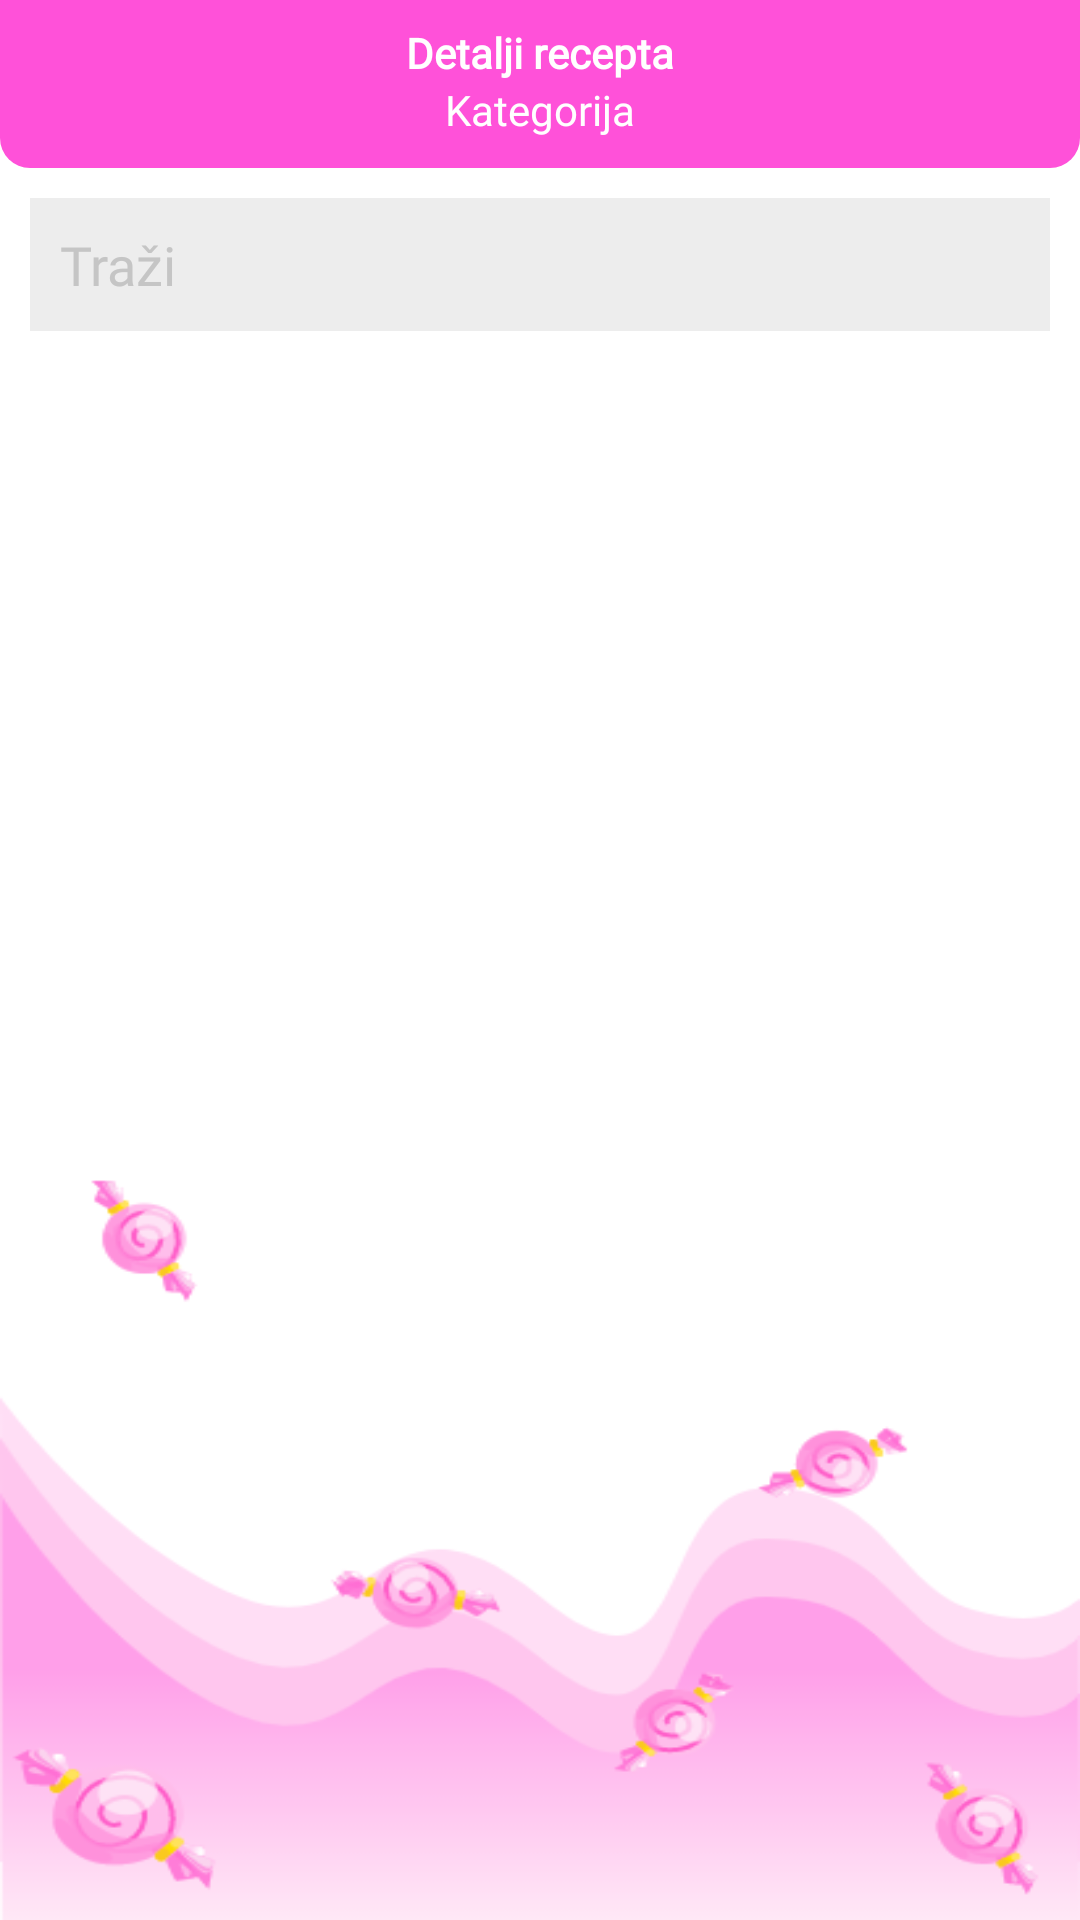

Reconstruct the res/layout file that produces this screen, plus the resources it refers to.
<!-- AndroidManifest.xml: application theme Theme.MaterialComponents.Light.NoActionBar -->
<!-- res/layout/activity_recipe_list_admin.xml -->
<?xml version="1.0" encoding="utf-8"?>
<RelativeLayout xmlns:android="http://schemas.android.com/apk/res/android"
    xmlns:app="http://schemas.android.com/apk/res-auto"
    xmlns:tools="http://schemas.android.com/tools"
    android:layout_width="match_parent"
    android:layout_height="match_parent"
    android:background="@drawable/back04"
    tools:context=".activities.RecipeListAdminActivity">

    <RelativeLayout
        android:id="@+id/toolbarRL"
        android:layout_width="match_parent"
        android:layout_height="?actionBarSize"
        android:background="@drawable/shape_toolbar02">

        <ImageButton
            android:id="@+id/backBtn"
            android:layout_width="wrap_content"
            android:layout_height="wrap_content"
            android:layout_margin="10dp"
            android:background="@android:color/transparent"
            android:layout_centerVertical="true"
            android:layout_marginStart="10dp"
            android:padding="10dp"
            android:src="@drawable/ic_back_white"/>

        
        <TextView
            android:id="@+id/titleTv"
            android:layout_width="wrap_content"
            android:layout_height="wrap_content"
            android:text="Detalji recepta"
            android:fontFamily="@font/nunito_regular"
            android:layout_centerHorizontal="true"
            android:layout_marginTop="8dp"
            android:textColor="@color/white"
            android:textStyle="bold"/>
        <TextView
            android:id="@+id/subTitleTv"
            android:layout_width="wrap_content"
            android:layout_height="wrap_content"
            android:text="Kategorija"
            android:fontFamily="@font/nunito_regular"
            android:layout_centerHorizontal="true"
            android:textColor="@color/white"
            android:layout_below="@id/titleTv" />

    </RelativeLayout>

    <EditText
        android:id="@+id/searchEt"
        android:layout_width="match_parent"
        android:layout_height="wrap_content"
        android:layout_below="@+id/toolbarRL"
        android:layout_marginStart="10dp"
        android:layout_marginTop="10dp"
        android:layout_marginEnd="10dp"
        android:background="@color/gray03"
        android:drawableStart="@drawable/ic_search"
        android:hint="Traži"
        android:fontFamily="@font/nunito_regular"
        android:drawablePadding="10dp"
        android:padding="10dp"
        android:textColorHint="@color/gray01"
        android:textColor="@color/black"/>

    
    <androidx.recyclerview.widget.RecyclerView
        android:id="@+id/recipesRv"
        android:layout_width="match_parent"
        android:layout_height="match_parent"
        android:layout_below="@+id/searchEt"
        android:layout_marginStart="10dp"
        android:layout_marginTop="10dp"
        android:layout_marginEnd="10dp"
        android:layout_marginBottom="10dp"
        app:layoutManager="androidx.recyclerview.widget.LinearLayoutManager"
        tools:listitem="@layout/row_recipe_admin" />


</RelativeLayout>
<!-- res/layout/row_recipe_admin.xml (included above) -->
<?xml version="1.0" encoding="utf-8"?>
<androidx.cardview.widget.CardView xmlns:android="http://schemas.android.com/apk/res/android"
    android:layout_width="match_parent"
    android:layout_height="140dp"
    xmlns:app="http://schemas.android.com/apk/res-auto"
    android:layout_marginBottom="5dp"
    app:cardCornerRadius="5dp"
    app:cardElevation="0dp"
    app:contentPadding="5dp">

    <RelativeLayout
        android:layout_width="match_parent"
        android:layout_height="match_parent">

        <RelativeLayout
            android:id="@+id/pdfRl"
            android:layout_width="100dp"
            android:layout_height="140dp"
            android:layout_marginEnd="5dp"
            android:background="@color/gray02">

            <com.github.barteksc.pdfviewer.PDFView
                android:id="@+id/pdfView"
                android:layout_width="match_parent"
                android:layout_height="match_parent"/>

            <ProgressBar
                android:id="@+id/progressBar"
                android:layout_width="match_parent"
                android:layout_height="match_parent"/>

        </RelativeLayout>

        
        <TextView
            android:id="@+id/titleTv"
            style="@style/TextAppearance.MaterialComponents.Headline6"
            android:layout_width="match_parent"
            android:layout_height="wrap_content"
            android:layout_toEndOf="@+id/pdfRl"
            android:layout_toStartOf="@+id/moreBtn"
            android:maxLines="1"
            android:text="Recept naslov"
            android:fontFamily="@font/nunito_regular"
            android:ellipsize="end"/>

        
        <TextView
            android:id="@+id/descriptionTv"
            style="@style/TextAppearance.MaterialComponents.Body2"
            android:layout_width="match_parent"
            android:layout_height="wrap_content"
            android:layout_below="@+id/titleTv"
            android:layout_marginTop="8dp"
            android:ellipsize="end"
            android:layout_toEndOf="@+id/pdfRl"
            android:maxLines="4"
            android:text="Opis recepta"/>

        
        <TextView
            android:id="@+id/categoryTv"
            style="@style/TextAppearance.MaterialComponents.Caption"
            android:layout_width="wrap_content"
            android:layout_height="wrap_content"
            android:layout_alignParentEnd="true"
            android:layout_alignParentBottom="true"
            android:maxLines="1"
            android:text="Kategorija"/>

        
        <TextView
            android:id="@+id/dateTv"
            style="@style/TextAppearance.MaterialComponents.Caption"
            android:layout_width="wrap_content"
            android:layout_height="wrap_content"
            android:layout_alignParentBottom="true"
            android:layout_toEndOf="@id/pdfRl"
            android:maxLines="1"
            android:text="dd/MM/yyyy"/>

        <ImageButton
            android:id="@+id/moreBtn"
            android:layout_width="wrap_content"
            android:layout_height="wrap_content"
            android:src="@drawable/ic_more_black"
            android:layout_alignParentEnd="true"
            android:padding="5dp"
            android:background="@android:color/transparent"/>


    </RelativeLayout>







</androidx.cardview.widget.CardView>
<!-- resources referenced by this layout -->
<resources>
  <color name="black">#FF000000</color>
  <color name="gray01">#c5c5c5</color>
  <color name="gray02">#777777</color>
  <color name="gray03">#EDEDED</color>
  <color name="white">#FFFFFFFF</color>
  <!-- drawable back04: png bitmap (drawable, 26120 bytes) -->
  <!-- drawable shape_toolbar02 (drawable) -->
  <?xml version="1.0" encoding="utf-8"?>
  <shape xmlns:android="http://schemas.android.com/apk/res/android"
      android:shape="rectangle">
  
      <solid android:color="@color/pink02"/>
  
      <corners android:bottomLeftRadius="10dp"
          android:bottomRightRadius="10dp"/>
  
  </shape>
  <color name="pink02">#FF51D9</color>
</resources>
